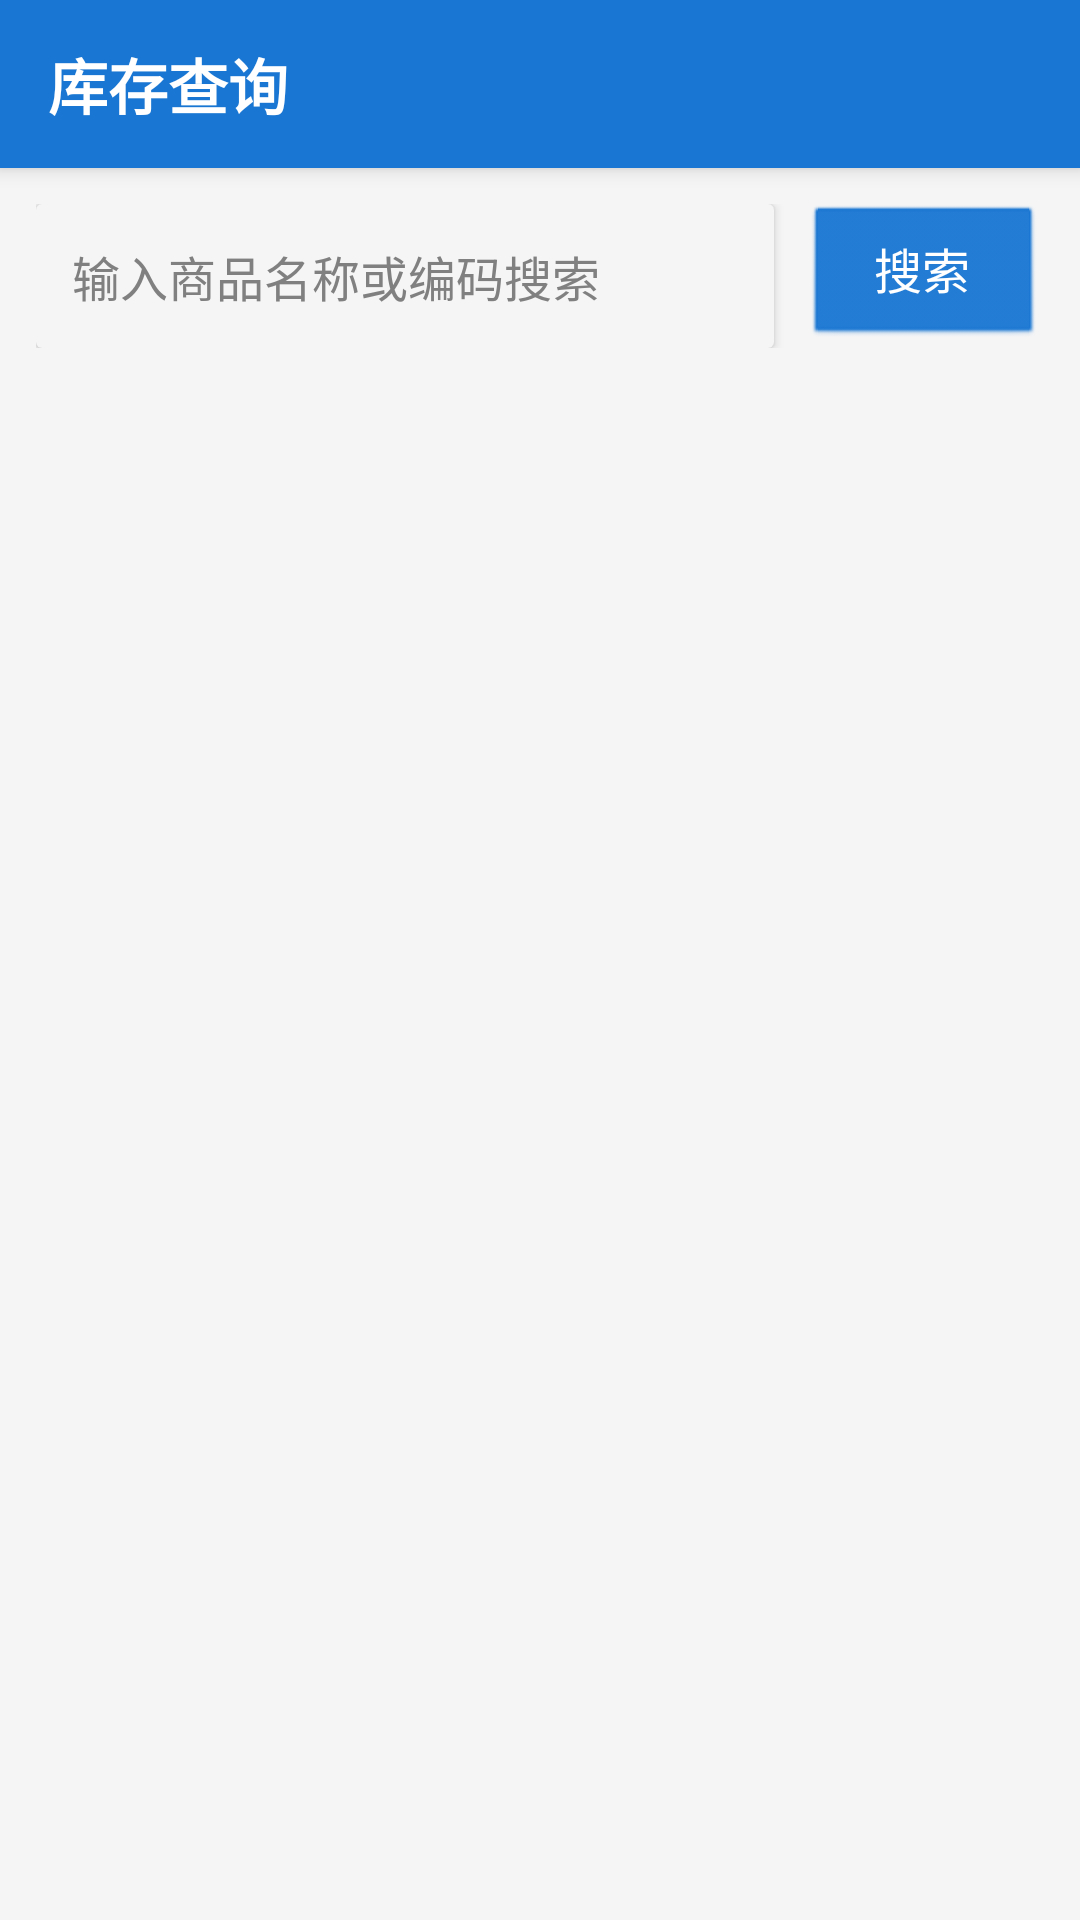

This screen was rendered from an Android layout file. Write that file and the resources it references.
<!-- AndroidManifest.xml: application theme Theme.WmsPda -->
<!-- res/layout/activity_inventory.xml -->
<?xml version="1.0" encoding="utf-8"?>
<LinearLayout xmlns:android="http://schemas.android.com/apk/res/android"
    android:layout_width="match_parent"
    android:layout_height="match_parent"
    android:orientation="vertical"
    android:background="#F5F5F5">

    
    <LinearLayout
        android:layout_width="match_parent"
        android:layout_height="wrap_content"
        android:orientation="horizontal"
        android:background="#1976D2"
        android:minHeight="56dp"
        android:gravity="center_vertical"
        android:paddingStart="16dp"
        android:paddingEnd="16dp"
        android:elevation="4dp">

        <TextView
            android:id="@+id/tvTitle"
            android:layout_width="wrap_content"
            android:layout_height="wrap_content"
            android:text="库存查询"
            android:textColor="#FFFFFF"
            android:textSize="20sp"
            android:textStyle="bold" />
    </LinearLayout>

    
    <LinearLayout
        android:layout_width="match_parent"
        android:layout_height="wrap_content"
        android:orientation="horizontal"
        android:gravity="center_vertical"
        android:padding="12dp">

        <androidx.cardview.widget.CardView
            android:layout_width="0dp"
            android:layout_height="wrap_content"
            android:layout_weight="1">

            <EditText
                android:id="@+id/etSearch"
                android:layout_width="match_parent"
                android:layout_height="wrap_content"
                android:background="@null"
                android:hint="输入商品名称或编码搜索"
                android:inputType="text"
                android:imeOptions="actionSearch"
                android:singleLine="true"
                android:minHeight="48dp"
                android:paddingStart="12dp"
                android:paddingEnd="12dp"
                android:textSize="16sp" />
        </androidx.cardview.widget.CardView>

        <Button
            android:id="@+id/btnSearch"
            android:layout_width="wrap_content"
            android:layout_height="48dp"
            android:layout_marginStart="10dp"
            android:minWidth="80dp"
            android:minHeight="48dp"
            android:text="搜索"
            android:textColor="#FFFFFF"
            android:textSize="16sp"
            android:backgroundTint="#1976D2" />
    </LinearLayout>

    
    <FrameLayout
        android:layout_width="match_parent"
        android:layout_height="0dp"
        android:layout_weight="1">

        <androidx.recyclerview.widget.RecyclerView
            android:id="@+id/rvInventory"
            android:layout_width="match_parent"
            android:layout_height="match_parent"
            android:clipToPadding="false"
            android:paddingStart="8dp"
            android:paddingEnd="8dp"
            android:paddingBottom="8dp"
            android:scrollbars="vertical" />

        <TextView
            android:id="@+id/tvEmpty"
            android:layout_width="wrap_content"
            android:layout_height="wrap_content"
            android:layout_gravity="center"
            android:text="暂无库存数据"
            android:textColor="#9E9E9E"
            android:textSize="16sp"
            android:visibility="gone" />
    </FrameLayout>

</LinearLayout>
<!-- resources referenced by this layout -->
<resources>
  <style name="Theme.WmsPda" parent="@android:style/Theme.NoTitleBar">
  
          
          <item name="android:statusBarColor">@color/primary_dark</item>
          <item name="android:windowLightStatusBar">false</item>
  
          
          <item name="android:windowBackground">@color/bg_light</item>
          <item name="android:colorBackground">@color/bg_light</item>
  
          
          <item name="android:textColorPrimary">@color/text_primary</item>
          <item name="android:textColorSecondary">@color/text_secondary</item>
      </style>
  <color name="primary_dark">#1565C0</color>
  <color name="bg_light">#F5F5F5</color>
  <color name="text_primary">#212121</color>
  <color name="text_secondary">#757575</color>
</resources>
